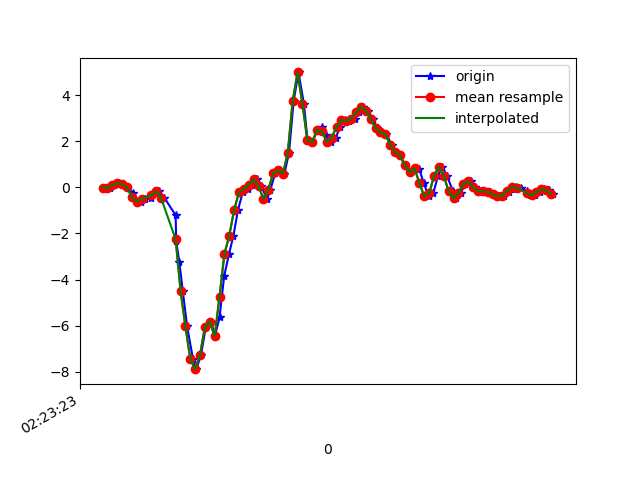

The data file committed next to this chart (first rows):
1617848603527, 544247125549357, -0.00908222, -0.23632698, 0.15647845
1617848603539, 544247144574573, -0.02374, -0.1765, 0.2151
1617848603550, 544247163599773, -0.03107, -0.2534, 0.2457
1617848603569, 544247182624973, 0.1082, -0.03841, 0.2371
1617848603587, 544247201674973, 0.1717, -0.4049, 0.3666
1617848603600, 544247220665005, 0.1326, -0.3047, 0.4766
1617848603622, 544247239686877, 0.008022, -0.09461, 0.6232
1617848603644, 544247258733533, -0.2461, -0.3988, 0.7539
1617848603657, 544247277755421, -0.609, -0.2009, 0.6928
1617848603676, 544247296777245, -0.6212, -0.1948, 0.622
1617848603695, 544247315799133, -0.4904, -0.4721, 0.4851
1617848603720, 544247334843741, -0.4428, -0.2192, 0.2994
1617848603733, 544247353891869, -0.2449, -0.2131, 0.297
1617848603752, 544247372915197, -0.1728, -0.5723, 0.2921
1617848603774, 544247391938525, -0.4611, 0.02512, 0.3581
1617848603820, 544247410961885, -1.21, -0.09094, 0.6403
1617848603822, 544247430008317, -2.321, -0.6688, 0.9396
1617848603835, 544247449031581, -3.238, -0.2485, 1.207
1617848603849, 544247468054845, -4.476, -0.6566, 1.515
1617848603867, 544247487078077, -6.032, -1.52, 1.612
1617848603891, 544247506126109, -7.44, -2.29, 1.498
1617848603905, 544247525149437, -7.883, -3.205, 1.092
1617848603924, 544247544163645, -7.254, -3.767, 0.5792
1617848603944, 544247563186493, -6.044, -3.91, 0.0453
1617848603966, 544247582234173, -5.829, -4.095, -0.6841
1617848603981, 544247601257085, -6.455, -4.216, -1.434
1617848604000, 544247620279933, -5.63, -4.032, -1.764
1617848604019, 544247639318269, -3.845, -3.776, -1.958
1617848604039, 544247658340797, -2.887, -3.384, -2.11
1617848604057, 544247677363389, -2.093, -2.8, -2.083
1617848604076, 544247696410685, -0.9718, -2.044, -1.936
1617848604095, 544247715433213, -0.2156, -1.188, -1.649
1617848604115, 544247734459837, -0.06162, -0.2583, -1.351
1617848604133, 544247753482493, 0.1033, 0.7521, -0.904
1617848604152, 544247772529981, 0.3452, 1.94, -0.3628
1617848604171, 544247791552637, 0.05078, 3.31, 0.1027
1617848604195, 544247810600061, -0.499, 4.421, 0.6965
1617848604209, 544247829622781, -0.0946, 5.095, 1.14
1617848604228, 544247848642557, 0.603, 5.678, 1.423
1617848604247, 544247867689917, 0.7325, 6.197, 1.67
1617848604266, 544247886712509, 0.5908, 7.084, 2.137
1617848604285, 544247905735101, 1.496, 7.677, 2.4
1617848604304, 544247924782461, 3.739, 7.781, 2.062
1617848604324, 544247943807485, 4.98, 7.827, 1.001
1617848604346, 544247962830141, 3.629, 6.874, 0.1235
1617848604361, 544247981877629, 2.051, 4.883, -0.2516
1617848604380, 544248000900221, 1.955, 3.343, -0.4532
1617848604402, 544248019922877, 2.489, 2.276, -0.6951
1617848604421, 544248038962045, 2.602, 1.152, -0.5973
1617848604437, 544248057984573, 2.261, 0.1265, -0.3249
1617848604456, 544248077006973, 1.982, -0.5723, -0.03167
1617848604477, 544248096054141, 2.158, -0.9657, 0.2945
1617848604495, 544248115076605, 2.615, -1.2, 0.556
1617848604514, 544248134099197, 2.913, -1.329, 0.8309
1617848604532, 544248153134333, 2.89, -1.454, 1.08
1617848604556, 544248172156669, 2.979, -1.533, 1.273
1617848604572, 544248191178749, 3.247, -1.482, 1.483
1617848604590, 544248210225661, 3.5, -1.236, 1.641
1617848604608, 544248229247997, 3.324, -1.068, 1.647
1617848604628, 544248248258045, 2.965, -0.9571, 1.658
1617848604648, 544248267304829, 2.571, -0.7947, 1.582
... 38 more rows
